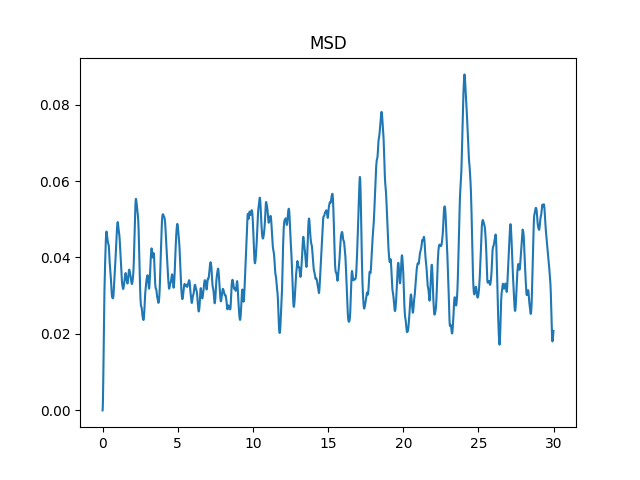

Data behind this chart, as committed beside it:
0.000, 0.00000
0.013, 0.00056
0.025, 0.00224
0.037, 0.00497
0.050, 0.00858
0.063, 0.01280
0.075, 0.01725
0.088, 0.02148
0.100, 0.02520
0.113, 0.02832
0.125, 0.03096
0.138, 0.03327
0.150, 0.03536
0.163, 0.03729
0.175, 0.03907
0.188, 0.04075
0.200, 0.04232
0.213, 0.04377
0.225, 0.04503
0.238, 0.04599
0.250, 0.04660
0.263, 0.04680
0.275, 0.04662
0.288, 0.04615
0.300, 0.04557
0.313, 0.04503
0.325, 0.04461
0.338, 0.04432
0.350, 0.04410
0.363, 0.04392
0.375, 0.04375
0.388, 0.04361
0.400, 0.04344
0.413, 0.04314
0.425, 0.04255
0.438, 0.04162
0.450, 0.04055
0.463, 0.03954
0.475, 0.03871
0.488, 0.03806
0.500, 0.03752
0.513, 0.03702
0.525, 0.03646
0.537, 0.03578
0.550, 0.03497
0.562, 0.03404
0.575, 0.03305
0.587, 0.03209
0.600, 0.03124
0.612, 0.03055
0.625, 0.03003
0.637, 0.02967
0.650, 0.02945
0.662, 0.02937
0.675, 0.02934
0.687, 0.02933
0.700, 0.02938
0.712, 0.02960
0.725, 0.03005
0.737, 0.03073
0.750, 0.03159
... 2,339 more rows
